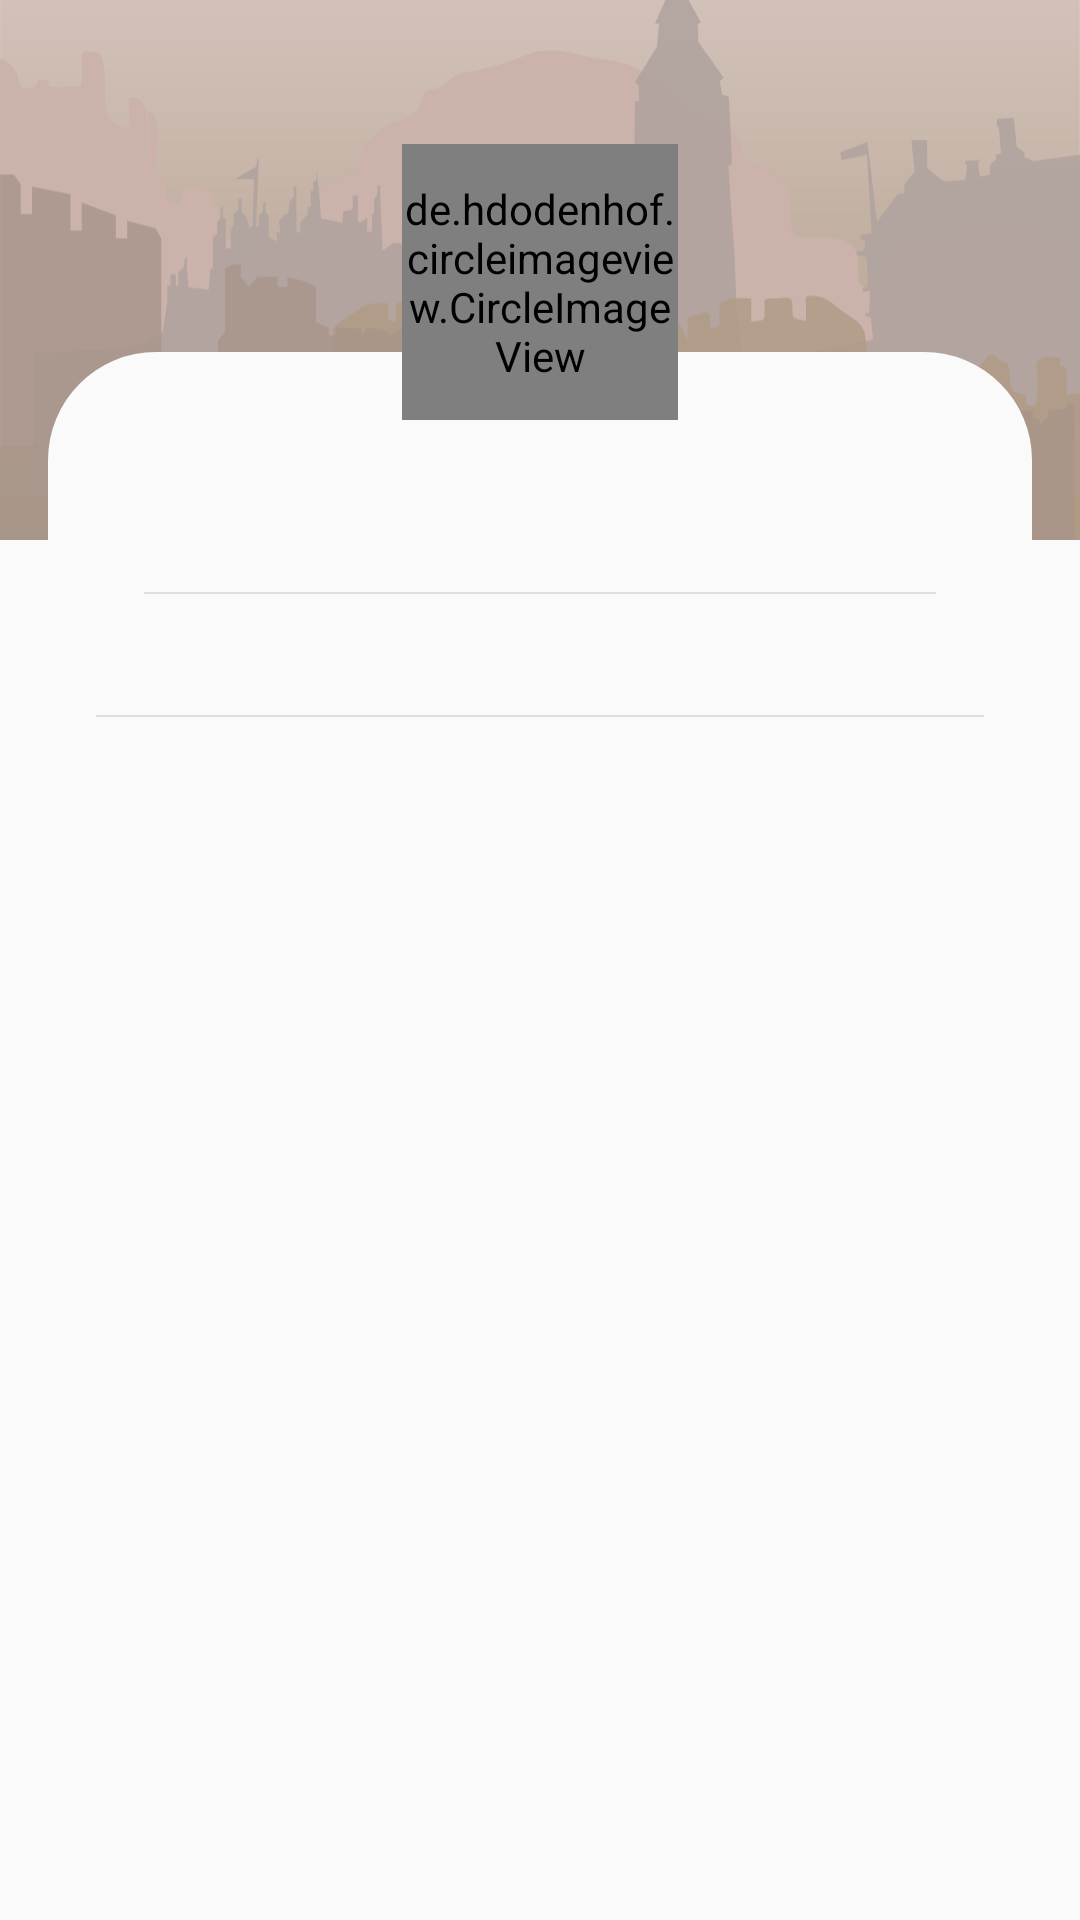

Reconstruct the res/layout file that produces this screen, plus the resources it refers to.
<!-- AndroidManifest.xml: application theme Theme.PostMate -->
<!-- res/layout/activity_view_post.xml -->
<?xml version="1.0" encoding="utf-8"?>
<androidx.core.widget.NestedScrollView xmlns:android="http://schemas.android.com/apk/res/android"
    xmlns:app="http://schemas.android.com/apk/res-auto"
    xmlns:tools="http://schemas.android.com/tools"
    android:layout_width="match_parent"
    android:layout_height="match_parent"
    android:background="@color/color_background"
    tools:context=".ui.viewpost.ViewPostActivity">

    <LinearLayout
        android:layout_width="match_parent"
        android:layout_height="match_parent"
        android:background="@color/color_background"
        android:orientation="vertical">

        <FrameLayout
            android:layout_width="match_parent"
            android:layout_height="wrap_content">

            <ImageView
                android:layout_width="match_parent"
                android:layout_height="180dp"
                android:scaleType="centerCrop"
                android:src="@drawable/bg_cover"
                tools:ignore="ContentDescription" />

            <ImageView
                android:layout_width="match_parent"
                android:layout_height="72dp"
                android:layout_gravity="bottom"
                android:layout_marginStart="@dimen/space_medium"
                android:layout_marginEnd="@dimen/space_medium"
                android:scaleType="centerCrop"
                android:src="@drawable/bg_rounded_rec_top_style1"
                tools:ignore="ContentDescription" />

            <LinearLayout
                android:layout_width="match_parent"
                android:layout_height="wrap_content"
                android:layout_marginStart="@dimen/space_small"
                android:layout_gravity="bottom"
                android:layout_marginTop="@dimen/space_large_plus"
                android:layout_marginEnd="@dimen/space_small"
                android:orientation="vertical">

                <de.hdodenhof.circleimageview.CircleImageView
                    android:id="@+id/civAvatar"
                    style="@style/ImageViewAvatar"
                    app:civ_border_color="@color/grey_400"
                    app:civ_border_width="0.5dp" />

                <TextView
                    android:id="@+id/tvUserName"
                    android:layout_width="match_parent"
                    android:layout_height="wrap_content"
                    android:layout_marginStart="@dimen/space_small"
                    android:layout_marginTop="@dimen/space_extra_small"
                    android:layout_marginEnd="@dimen/space_small"
                    android:layout_marginBottom="@dimen/space_thin"
                    android:gravity="center"
                    android:maxLines="2"
                    android:fontFamily="sans-serif-condensed"
                    android:textColor="@color/color_user_name"
                    android:textSize="@dimen/text_large" />

                <TextView
                    android:id="@+id/tvCommentCount"
                    android:layout_width="match_parent"
                    android:layout_height="wrap_content"
                    android:gravity="center"
                    android:maxLines="2"
                    android:fontFamily="sans-serif-condensed-light"
                    android:textColor="@color/color_text_secondary"
                    android:textSize="@dimen/text_regular" />
            </LinearLayout>
        </FrameLayout>

        <View
            android:layout_width="match_parent"
            android:layout_height="0.5dp"
            android:background="@color/grey_300"
            android:layout_marginTop="@dimen/space_small"
            android:layout_marginStart="@dimen/space_large_plus"
            android:layout_marginEnd="@dimen/space_large_plus"/>

        <TextView
            android:id="@+id/tvTitle"
            android:layout_width="match_parent"
            android:layout_height="wrap_content"
            android:layout_marginTop="@dimen/space_small"
            android:layout_marginStart="@dimen/space_medium_plus"
            android:layout_marginEnd="@dimen/space_medium_plus"
            android:layout_marginBottom="@dimen/space_small"
            android:gravity="center"
            android:maxLines="2"
            android:fontFamily="sans-serif-condensed-medium"
            android:textColor="@color/color_base"
            android:textSize="@dimen/text_large" />

        <View
            android:layout_width="match_parent"
            android:layout_height="0.5dp"
            android:background="@color/grey_300"
            android:layout_marginStart="@dimen/space_large"
            android:layout_marginEnd="@dimen/space_large"/>

        <TextView
            android:id="@+id/tvPostBody"
            android:layout_width="match_parent"
            android:layout_height="wrap_content"
            android:layout_marginTop="@dimen/space_small"
            android:layout_marginStart="@dimen/space_medium_plus"
            android:layout_marginEnd="@dimen/space_medium_plus"
            android:gravity="center"
            android:maxLines="2"
            android:fontFamily="sans-serif-condensed-light"
            android:textColor="@color/color_text"
            android:textSize="@dimen/text_medium" />
    </LinearLayout>
</androidx.core.widget.NestedScrollView>
<!-- resources referenced by this layout -->
<resources>
  <color name="color_background">@color/grey_50</color>
  <color name="color_base">@color/black</color>
  <color name="color_text">@color/black_text_primary</color>
  <color name="color_text_secondary">@color/black_text_secondary</color>
  <color name="color_user_name">#163c66</color>
  <color name="grey_300">#E0E0E0</color>
  <color name="grey_400">#BDBDBD</color>
  <dimen name="space_extra_small">4dp</dimen>
  <dimen name="space_large">32dp</dimen>
  <dimen name="space_large_plus">48dp</dimen>
  <dimen name="space_medium">16dp</dimen>
  <dimen name="space_medium_plus">24dp</dimen>
  <dimen name="space_small">8dp</dimen>
  <dimen name="space_thin">2dp</dimen>
  <dimen name="text_large">18sp</dimen>
  <dimen name="text_medium">16sp</dimen>
  <dimen name="text_regular">14sp</dimen>
  <!-- drawable bg_cover: vector/xml drawable (drawable, 10706 chars, omitted) -->
  <!-- drawable bg_rounded_rec_top_style1 (drawable) -->
  <?xml version="1.0" encoding="utf-8"?>
  <shape xmlns:android="http://schemas.android.com/apk/res/android" >
      <solid android:color="@color/color_background"/>
      <corners android:topLeftRadius="36dp"
          android:topRightRadius="36dp" android:bottomRightRadius="0dp"/>
  </shape>
  <style name="ImageViewAvatar">
          <item name="android:layout_width">92dp</item>
          <item name="android:layout_height">92dp</item>
          <item name="android:layout_gravity">center</item>
          <item name="android:src">@drawable/ic_user_avatar_default</item>
      </style>
  <style name="Theme.PostMate" parent="Theme.MaterialComponents.DayNight.NoActionBar">
          
          <item name="colorPrimary">@color/purple_500</item>
          <item name="colorPrimaryVariant">@color/purple_700</item>
          <item name="colorOnPrimary">@color/white</item>
          
          <item name="colorSecondary">@color/teal_200</item>
          <item name="colorSecondaryVariant">@color/teal_700</item>
          <item name="colorOnSecondary">@color/black</item>
          
          <item name="android:statusBarColor" tools:targetApi="l">?attr/colorPrimaryVariant</item>
          
          <item name="android:windowDisablePreview">true</item>
          <item name="android:windowBackground">@color/black</item>
      </style>
  <color name="grey_50">#FAFAFA</color>
  <color name="black">#000000</color>
  <color name="black_text_primary">#de000000</color>
  <color name="black_text_secondary">#8a000000</color>
  <!-- drawable ic_user_avatar_default: vector/xml drawable (drawable, 3831 chars, omitted) -->
  <color name="purple_500">#9C27B0</color>
  <color name="purple_700">#7B1FA2</color>
  <color name="white">#ffffff</color>
  <color name="teal_200">#80CBC4</color>
  <color name="teal_700">#00796B</color>
</resources>
